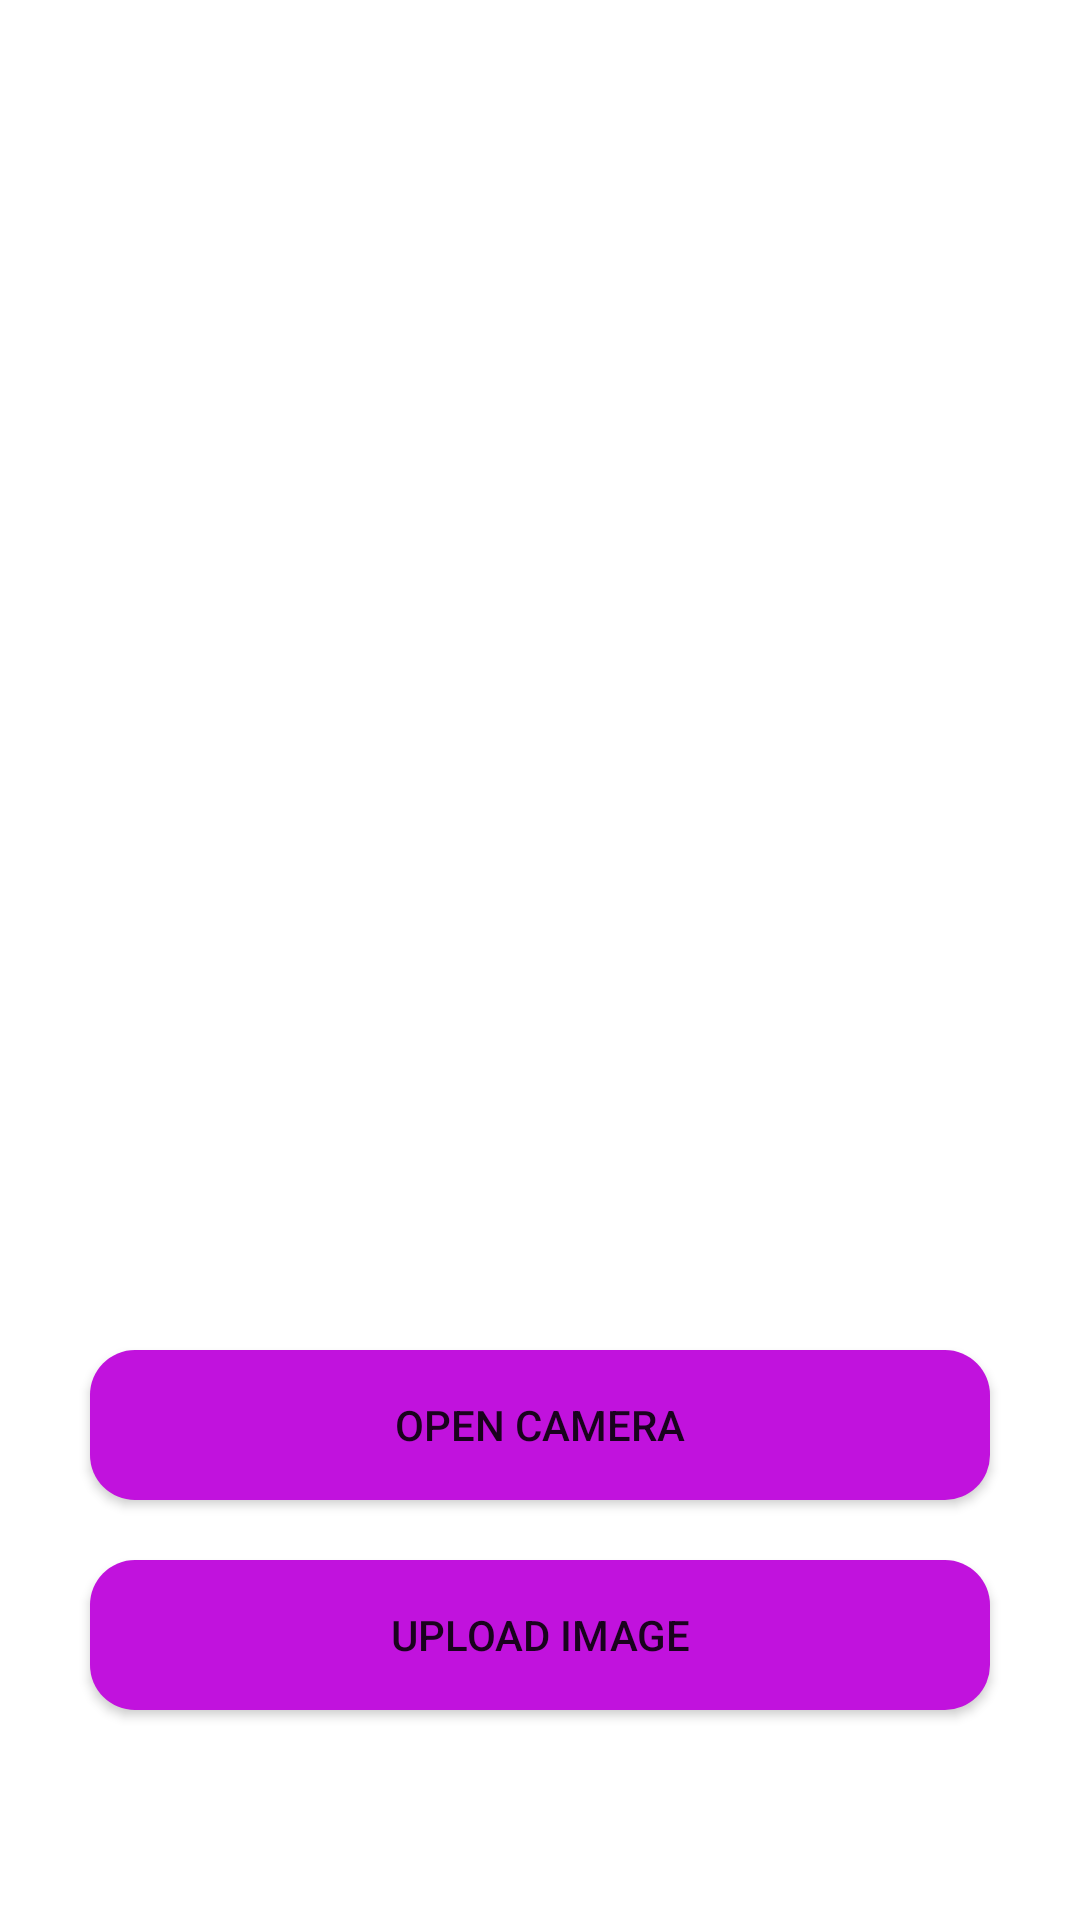

Reconstruct the res/layout file that produces this screen, plus the resources it refers to.
<!-- AndroidManifest.xml: application theme Theme.FingerprintBasedVoting -->
<!-- res/layout/registerfingerprint.xml -->
<?xml version="1.0" encoding="utf-8"?>
<LinearLayout xmlns:android="http://schemas.android.com/apk/res/android"
    android:layout_width="match_parent"
    android:layout_height="match_parent"
    android:orientation="vertical"
    android:padding="20sp">

    <LinearLayout
        android:layout_width="match_parent"
        android:layout_height="match_parent"
        android:layout_weight="0.4">
        <ImageView
            android:id="@+id/display_image"
            android:layout_width="wrap_content"
            android:layout_height="wrap_content"
            android:contentDescription="@string/todo"
            android:src="@drawable/ic_baseline_image_24"/>
    </LinearLayout>

    <LinearLayout
        android:layout_width="match_parent"
        android:layout_height="match_parent"
        android:layout_weight="0.6"
        android:gravity="center"
        android:orientation="vertical">

        <Button
            android:layout_marginTop="20sp"
            android:layout_width="wrap_content"
            android:layout_height="wrap_content"
            android:background="@drawable/button"
            android:id="@+id/camera_button"
            android:text="@string/camera"
            android:layout_gravity="center"/>

        <Button
            android:layout_marginTop="20sp"
            android:layout_width="wrap_content"
            android:layout_height="wrap_content"
            android:background="@drawable/button"
            android:id="@+id/uploadimage"
            android:text="@string/upload_image"
            android:layout_gravity="center"/>

    </LinearLayout>

</LinearLayout>
<!-- resources referenced by this layout -->
<resources>
  <!-- drawable button (drawable) -->
  <?xml version="1.0" encoding="utf-8"?>
  <shape
      xmlns:android="http://schemas.android.com/apk/res/android">
      <size android:height="50sp" android:width="300sp"/>
      <corners android:radius="15sp"/>
      <solid android:color="#C112DD"/>
  </shape>
  <string name="camera">Open Camera</string>
  <string name="todo">TODO</string>
  <string name="upload_image">Upload Image</string>
  <style name="Theme.FingerprintBasedVoting" parent="Theme.MaterialComponents.DayNight.DarkActionBar">
          
          <item name="colorPrimary">@color/purple_500</item>
          <item name="colorPrimaryVariant">@color/black</item>
          <item name="colorOnPrimary">@color/white</item>
          
          <item name="colorSecondary">@color/teal_200</item>
          <item name="colorSecondaryVariant">@color/teal_700</item>
          <item name="colorOnSecondary">@color/black</item>
          
          <item name="android:statusBarColor" tools:targetApi="l">?attr/colorPrimaryVariant</item>
          
  
      </style>
  <!-- not gathered from this repository: default colours our renderer supplied (Android Studio template values) -->
  <color name="purple_500">#FF6200EE</color>
  <color name="teal_200">#FF03DAC5</color>
  <color name="teal_700">#FF018786</color>
  <color name="black">#FF000000</color>
  <color name="white">#FFFFFFFF</color>
</resources>
